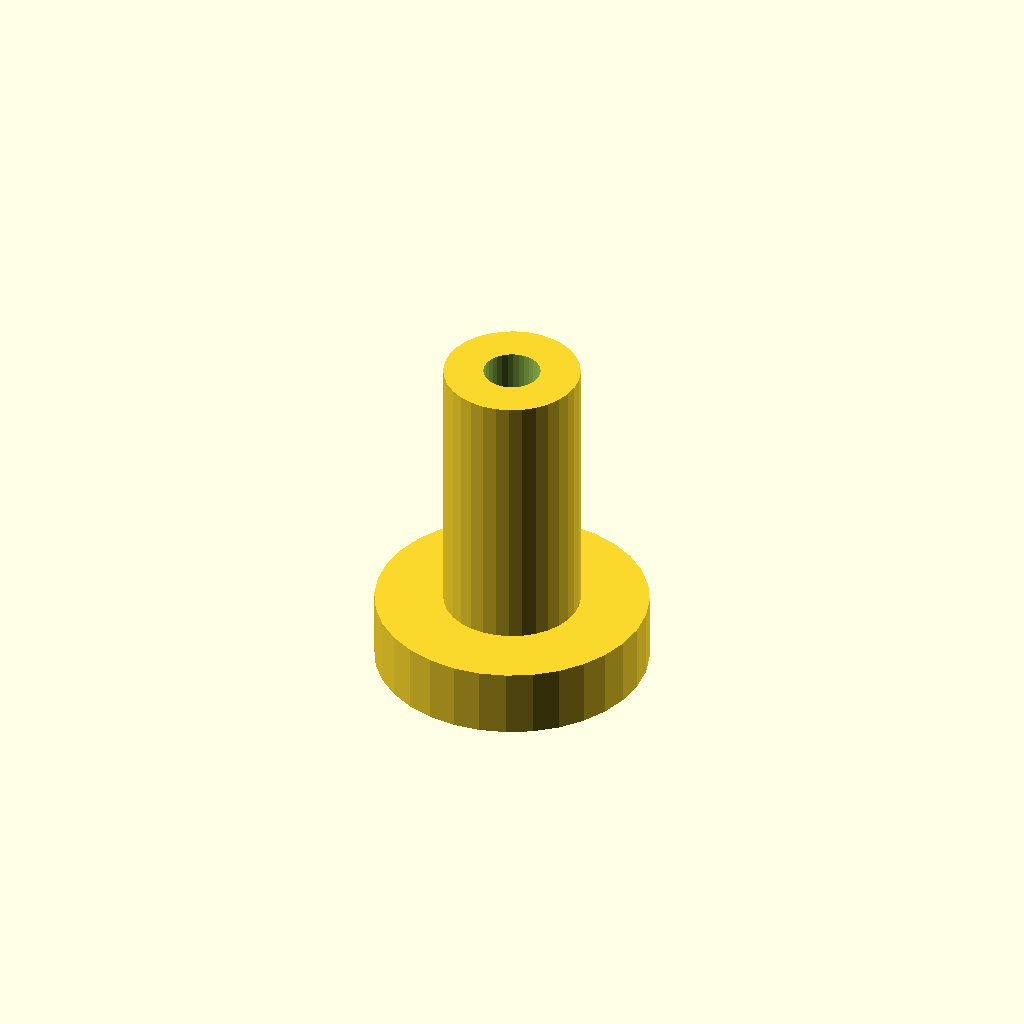
Cell 1 — every parameter at its default value.
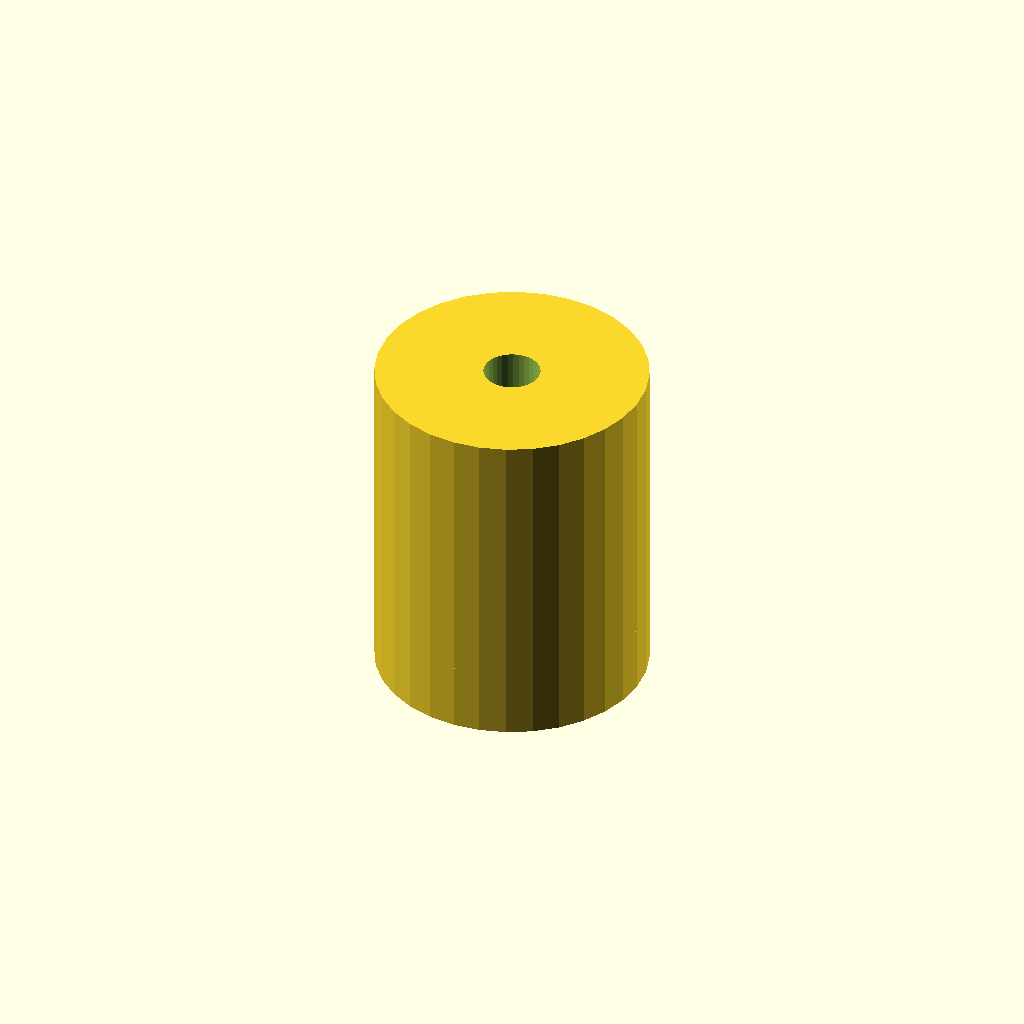
Cell 2: the same model with post_d = 12.
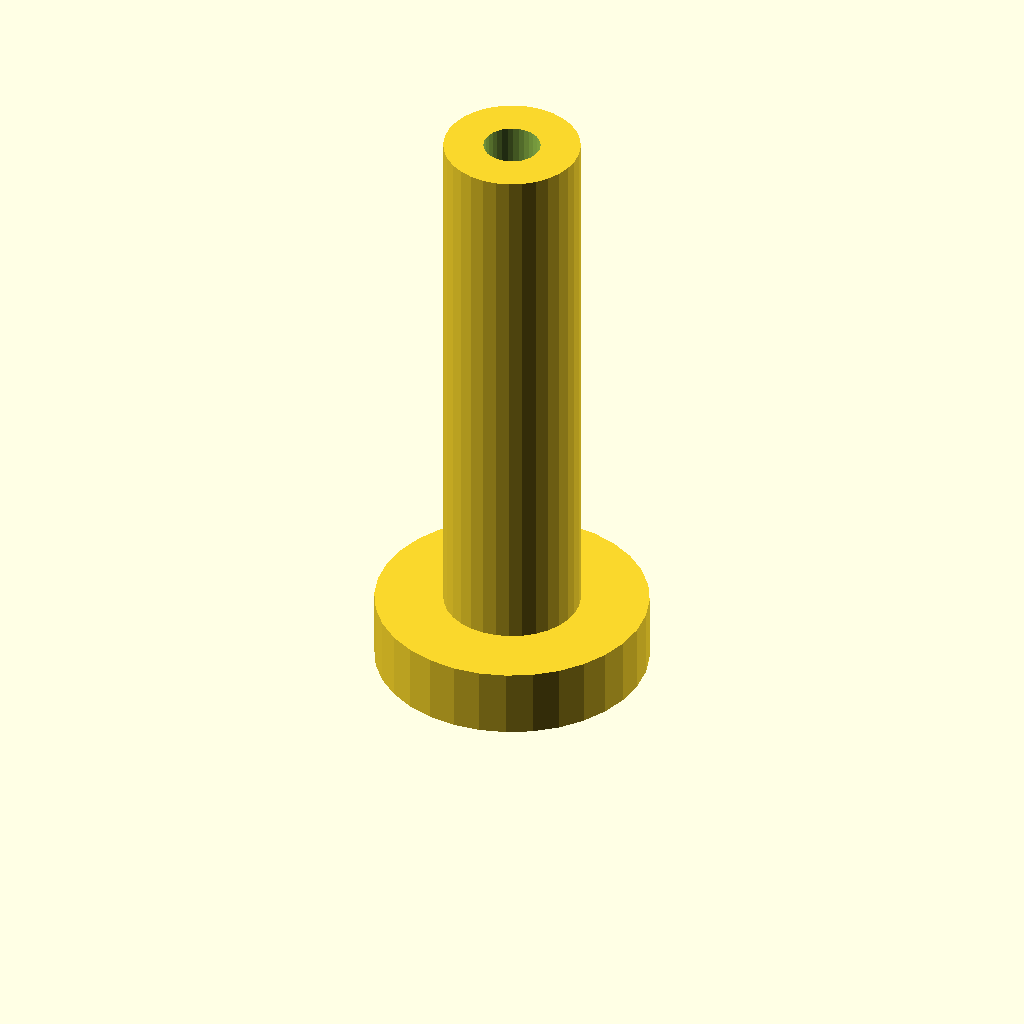
Cell 3: post_h = 24 (everything else at default).
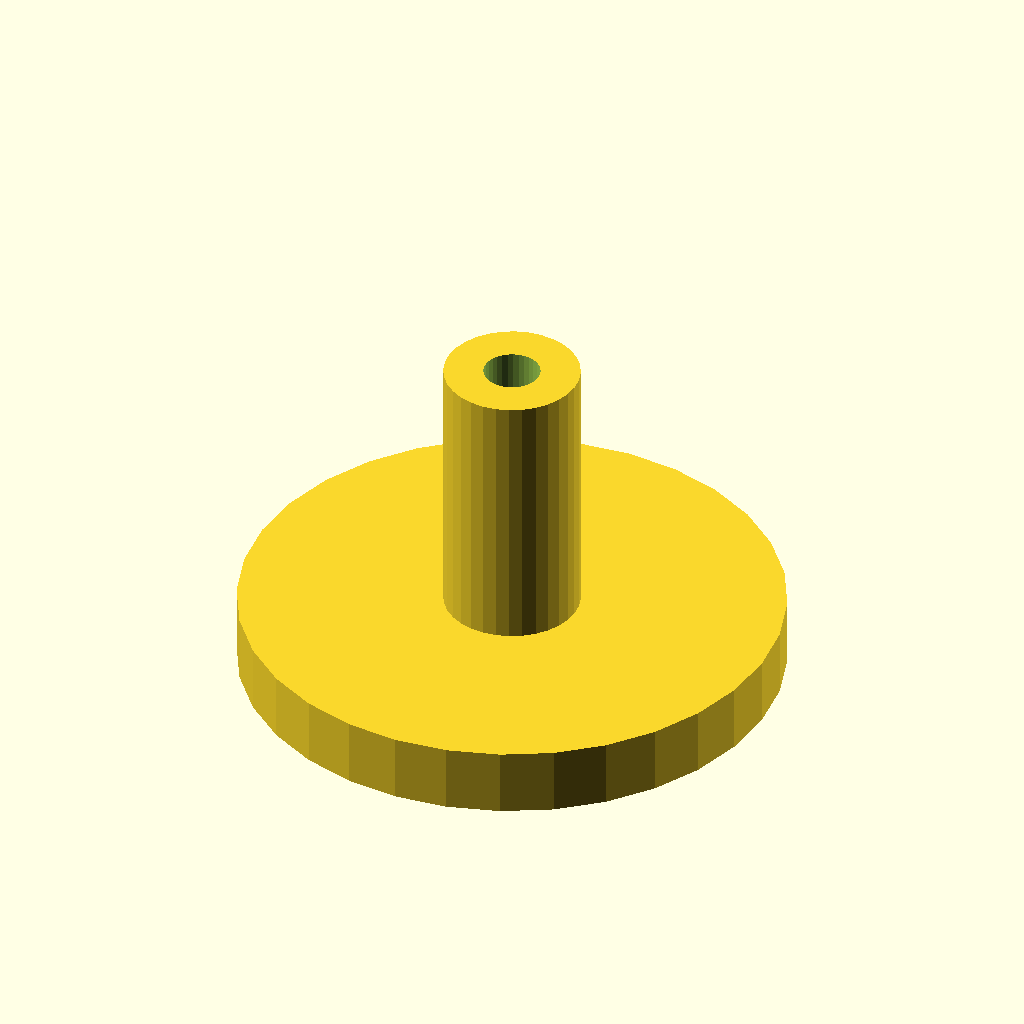
Cell 4: the same model with flange_d = 24.
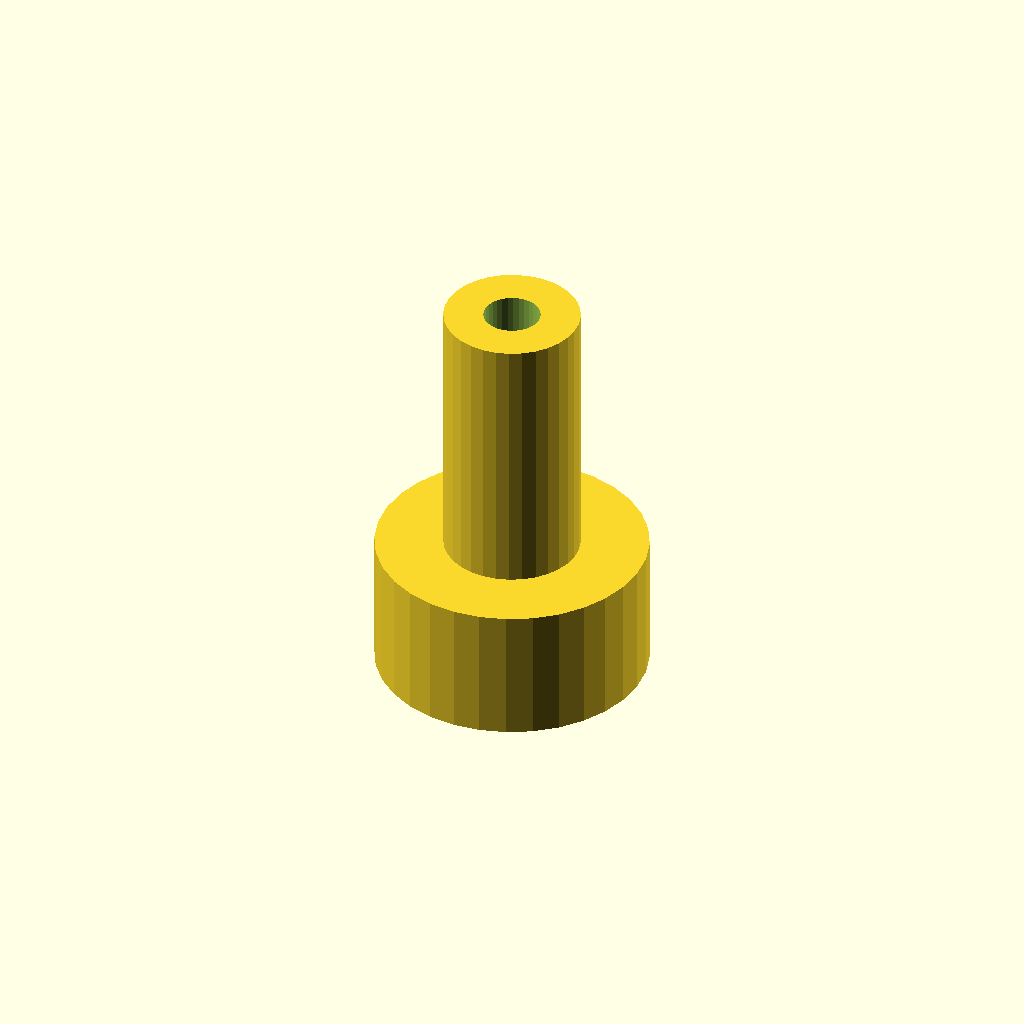
Cell 5: flange_t = 6 (everything else at default).
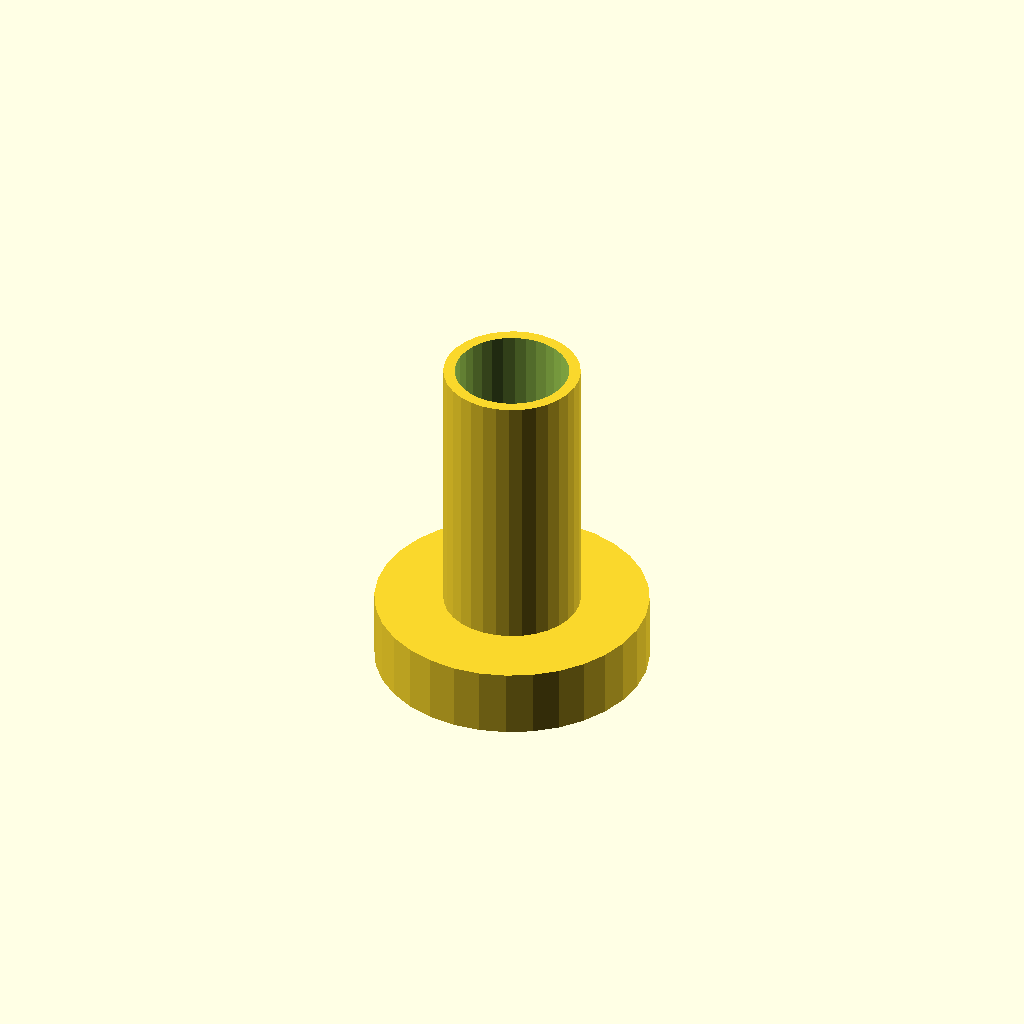
Cell 6: bore_d = 5 (everything else at default).
All cells are drawn from one camera (rotation 55°, 0°, 25°, orthographic, colour scheme Cornfield), so only the parameter changes between them.
The OpenSCAD source (optional_data/data/scale1/microfeatures/part_0008.scad):
$fn = 32;

// ----------------------------------------------------------------------
// Micro post: flanged post, 5-20 mm class
// ----------------------------------------------------------------------

// --- parameters (mm) ---
post_d = 6;               // post diameter
post_h = 12;              // post height above the flange
flange_d = 12;            // flange diameter
flange_t = 3;             // flange thickness
bore_d = 2.5;             // through bore

total_h = post_h + flange_t;  // overall height

difference() {
  union() {
    cylinder(h = flange_t, d = flange_d);
    translate([0, 0, flange_t]) cylinder(h = post_h, d = post_d);
  }
  translate([0, 0, -1]) cylinder(h = total_h + 2, d = bore_d);
}
Customizer parameters (derived from the source; name, type, default, range or options):
post_d: number, default 6
post_h: number, default 12
flange_d: number, default 12
flange_t: number, default 3
bore_d: number, default 2.5
